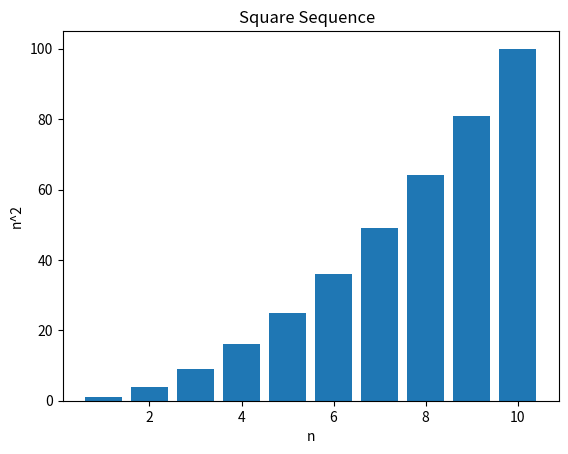

Python code for this plot:
import matplotlib.pyplot as plt

n =10

sequence = [i ** 2 for i in range(1, n+1)]

print(" Sequence:")
print(sequence)

plt.bar(range(1, n+1), sequence)
plt.xlabel("n")
plt.ylabel("n^2")
plt.title("Square Sequence  ")
plt.show()
